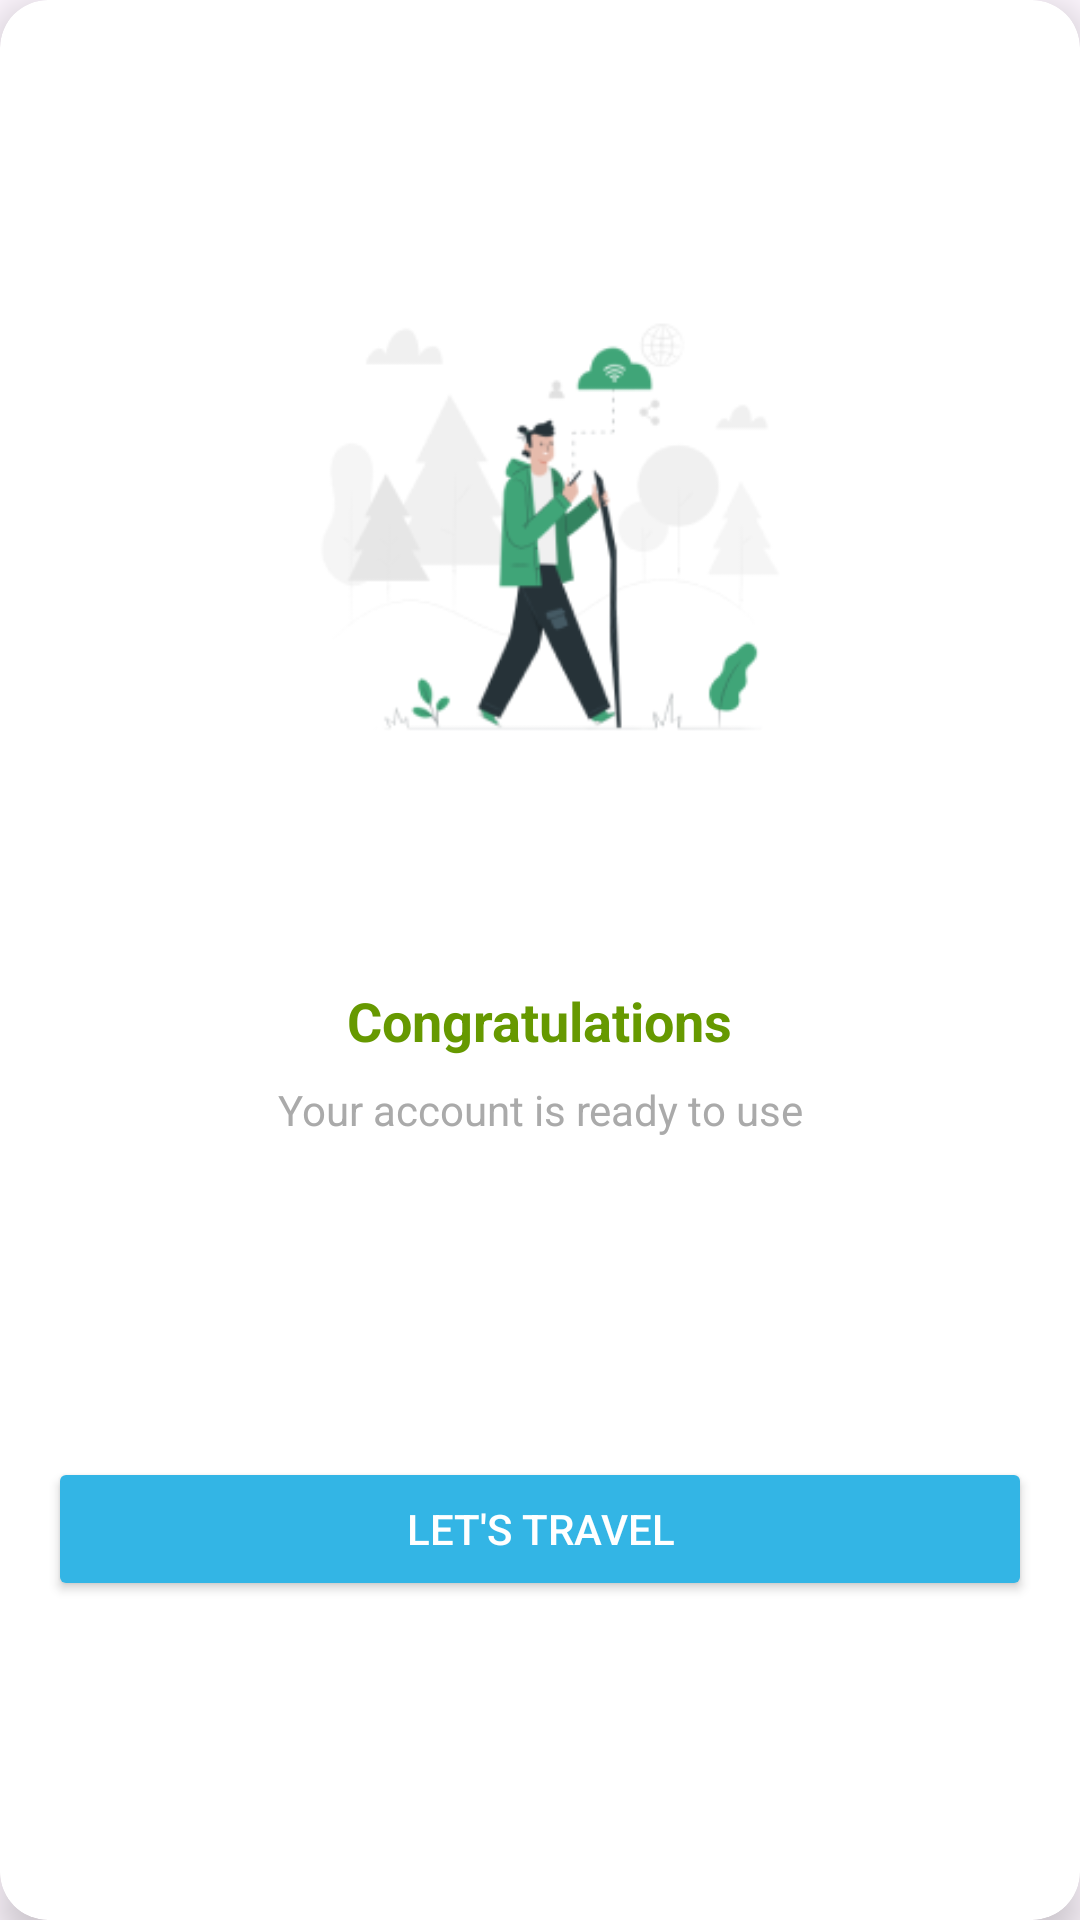

Here is an Android app screen rendered from its layout file. Give the layout XML and the strings, colors and styles it references.
<!-- AndroidManifest.xml: application theme Theme.FindToFine -->
<!-- res/layout/notif_custom_login.xml -->
<?xml version="1.0" encoding="utf-8"?>
<androidx.cardview.widget.CardView xmlns:android="http://schemas.android.com/apk/res/android"
    xmlns:app="http://schemas.android.com/apk/res-auto"
    android:layout_width="wrap_content"
    android:layout_height="wrap_content"
    android:layout_gravity="center"
    android:layout_margin="16dp"
    app:cardCornerRadius="16dp"
    app:cardElevation="8dp">

    <androidx.constraintlayout.widget.ConstraintLayout
        android:layout_width="match_parent"
        android:layout_height="match_parent"
        android:padding="16dp">

        <ImageView
            android:id="@+id/ivIcon"
            android:layout_width="0dp"
            android:layout_height="0dp"
            android:layout_marginBottom="8dp"
            android:layout_marginTop="8dp"
            android:src="@drawable/notif_custom_login_gambar"
            app:layout_constraintBottom_toTopOf="@id/tvCongratulations"
            app:layout_constraintEnd_toEndOf="parent"
            app:layout_constraintStart_toStartOf="parent"
            app:layout_constraintTop_toTopOf="parent"
            app:layout_constraintWidth_percent="0.5"
            app:layout_constraintHeight_percent="0.5" />

        <TextView
            android:id="@+id/tvCongratulations"
            android:layout_width="wrap_content"
            android:layout_height="wrap_content"
            android:text="@string/congratulations"
            android:textColor="@android:color/holo_green_dark"
            android:textSize="18sp"
            android:textStyle="bold"
            app:layout_constraintTop_toBottomOf="@id/ivIcon"
            app:layout_constraintStart_toStartOf="parent"
            app:layout_constraintEnd_toEndOf="parent" />

        <TextView
            android:id="@+id/tvMessage"
            android:layout_width="wrap_content"
            android:layout_height="wrap_content"
            android:text="@string/your_account_is_ready_to_use"
            android:textColor="@android:color/darker_gray"
            android:textSize="14sp"
            app:layout_constraintTop_toBottomOf="@id/tvCongratulations"
            app:layout_constraintStart_toStartOf="parent"
            app:layout_constraintEnd_toEndOf="parent"
            android:layout_marginTop="8dp"/>

        <Button
            android:id="@+id/btnTravel"
            android:layout_width="0dp"
            android:layout_height="wrap_content"
            android:text="@string/let_s_travel"
            android:textColor="@android:color/white"
            android:backgroundTint="@android:color/holo_blue_light"
            app:layout_constraintTop_toBottomOf="@id/tvMessage"
            app:layout_constraintStart_toStartOf="parent"
            app:layout_constraintEnd_toEndOf="parent"
            app:layout_constraintBottom_toBottomOf="parent"
            android:layout_marginTop="16dp"/>

    </androidx.constraintlayout.widget.ConstraintLayout>

</androidx.cardview.widget.CardView>
<!-- resources referenced by this layout -->
<resources>
  <!-- drawable notif_custom_login_gambar: png bitmap (drawable, 21647 bytes) -->
  <string name="congratulations">Congratulations</string>
  <string name="let_s_travel">Let\'s Travel</string>
  <string name="your_account_is_ready_to_use">Your account is ready to use</string>
  <style name="Theme.FindToFine" parent="Base.Theme.FindToFine" />
  <style name="Base.Theme.FindToFine" parent="Theme.Material3.DayNight.NoActionBar">
          
          
      </style>
</resources>
